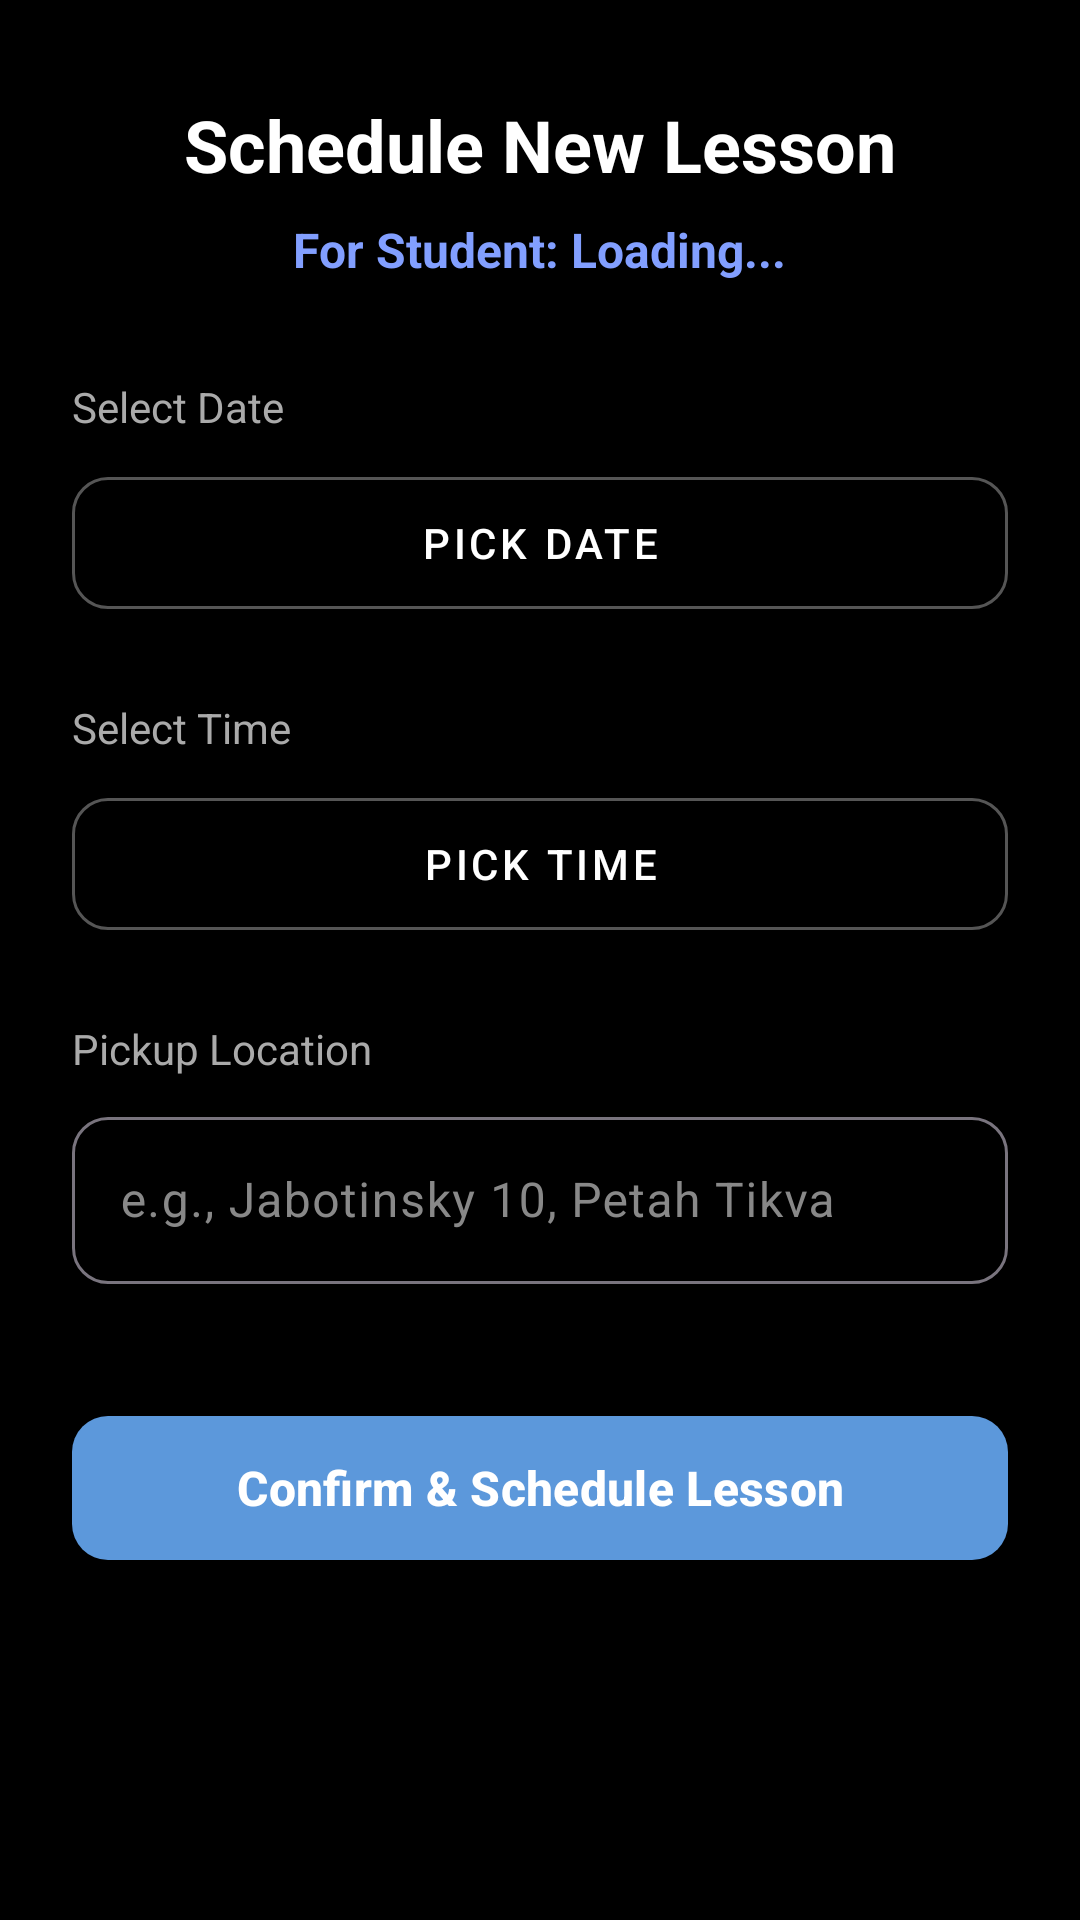

Reconstruct the res/layout file that produces this screen, plus the resources it refers to.
<!-- AndroidManifest.xml: application theme Theme.DriveCoachApplication_01_26A10208 -->
<!-- res/layout/activity_schedule_lesson.xml -->
<?xml version="1.0" encoding="utf-8"?>
<LinearLayout xmlns:android="http://schemas.android.com/apk/res/android"
    xmlns:app="http://schemas.android.com/apk/res-auto"
    xmlns:tools="http://schemas.android.com/tools"
    android:layout_width="match_parent"
    android:layout_height="match_parent"
    android:background="#000000"
    android:orientation="vertical"
    android:padding="24dp"
    android:layoutDirection="ltr"
    tools:context=".activity.activityInstructor.ScheduleLessonActivity">

    <TextView
        android:id="@+id/tvScheduleTitle"
        android:layout_width="wrap_content"
        android:layout_height="wrap_content"
        android:layout_gravity="center_horizontal"
        android:layout_marginTop="8dp"
        android:layout_marginBottom="8dp"
        android:text="Schedule New Lesson"
        android:textColor="#FFFFFF"
        android:textSize="24sp"
        android:textStyle="bold" />

    <TextView
        android:id="@+id/tvTargetStudentName"
        android:layout_width="wrap_content"
        android:layout_height="wrap_content"
        android:layout_gravity="center_horizontal"
        android:layout_marginBottom="32dp"
        android:text="For Student: Loading..."
        android:textColor="#829FFF"
        android:textSize="16sp"
        android:textStyle="bold" />

    <TextView
        android:layout_width="wrap_content"
        android:layout_height="wrap_content"
        android:layout_marginBottom="8dp"
        android:text="Select Date"
        android:textColor="#AAAAAA"
        android:textSize="14sp" />

    <com.google.android.material.button.MaterialButton
        android:id="@+id/btnSelectDate"
        style="@style/Widget.MaterialComponents.Button.OutlinedButton"
        android:layout_width="match_parent"
        android:layout_height="56dp"
        android:layout_marginBottom="24dp"
        android:text="Pick Date"
        android:textColor="#FFFFFF"
        app:strokeColor="#555555"
        app:cornerRadius="12dp" />

    <TextView
        android:layout_width="wrap_content"
        android:layout_height="wrap_content"
        android:layout_marginBottom="8dp"
        android:text="Select Time"
        android:textColor="#AAAAAA"
        android:textSize="14sp" />

    <com.google.android.material.button.MaterialButton
        android:id="@+id/btnSelectTime"
        style="@style/Widget.MaterialComponents.Button.OutlinedButton"
        android:layout_width="match_parent"
        android:layout_height="56dp"
        android:layout_marginBottom="24dp"
        android:text="Pick Time"
        android:textColor="#FFFFFF"
        app:strokeColor="#555555"
        app:cornerRadius="12dp" />

    <TextView
        android:layout_width="wrap_content"
        android:layout_height="wrap_content"
        android:layout_marginBottom="8dp"
        android:text="Pickup Location"
        android:textColor="#AAAAAA"
        android:textSize="14sp" />

    <com.google.android.material.textfield.TextInputLayout
        android:layout_width="match_parent"
        android:layout_height="wrap_content"
        android:layout_marginBottom="40dp"
        app:boxCornerRadiusTopStart="12dp"
        app:boxCornerRadiusTopEnd="12dp"
        app:boxCornerRadiusBottomStart="12dp"
        app:boxCornerRadiusBottomEnd="12dp"
        app:hintTextColor="#FFFFFF"
        android:textColorHint="#888888">

        <com.google.android.material.textfield.TextInputEditText
            android:id="@+id/etLessonLocation"
            android:layout_width="match_parent"
            android:layout_height="wrap_content"
            android:hint="e.g., Jabotinsky 10, Petah Tikva"
            android:inputType="textPostalAddress"
            android:textColor="#FFFFFF"
            android:backgroundTint="#222222" />
    </com.google.android.material.textfield.TextInputLayout>

    <com.google.android.material.button.MaterialButton
        android:id="@+id/btnSaveLesson"
        android:layout_width="match_parent"
        android:layout_height="56dp"
        android:text="Confirm &amp; Schedule Lesson"
        android:textSize="16sp"
        android:textStyle="bold"
        app:backgroundTint="#5C98DB"
        app:cornerRadius="12dp" />

</LinearLayout>
<!-- resources referenced by this layout -->
<resources>
  <style name="Theme.DriveCoachApplication_01_26A10208" parent="Base.Theme.DriveCoachApplication_01_26A10208" />
  <style name="Base.Theme.DriveCoachApplication_01_26A10208" parent="Theme.Material3.DayNight.NoActionBar">
          
          
      </style>
</resources>
